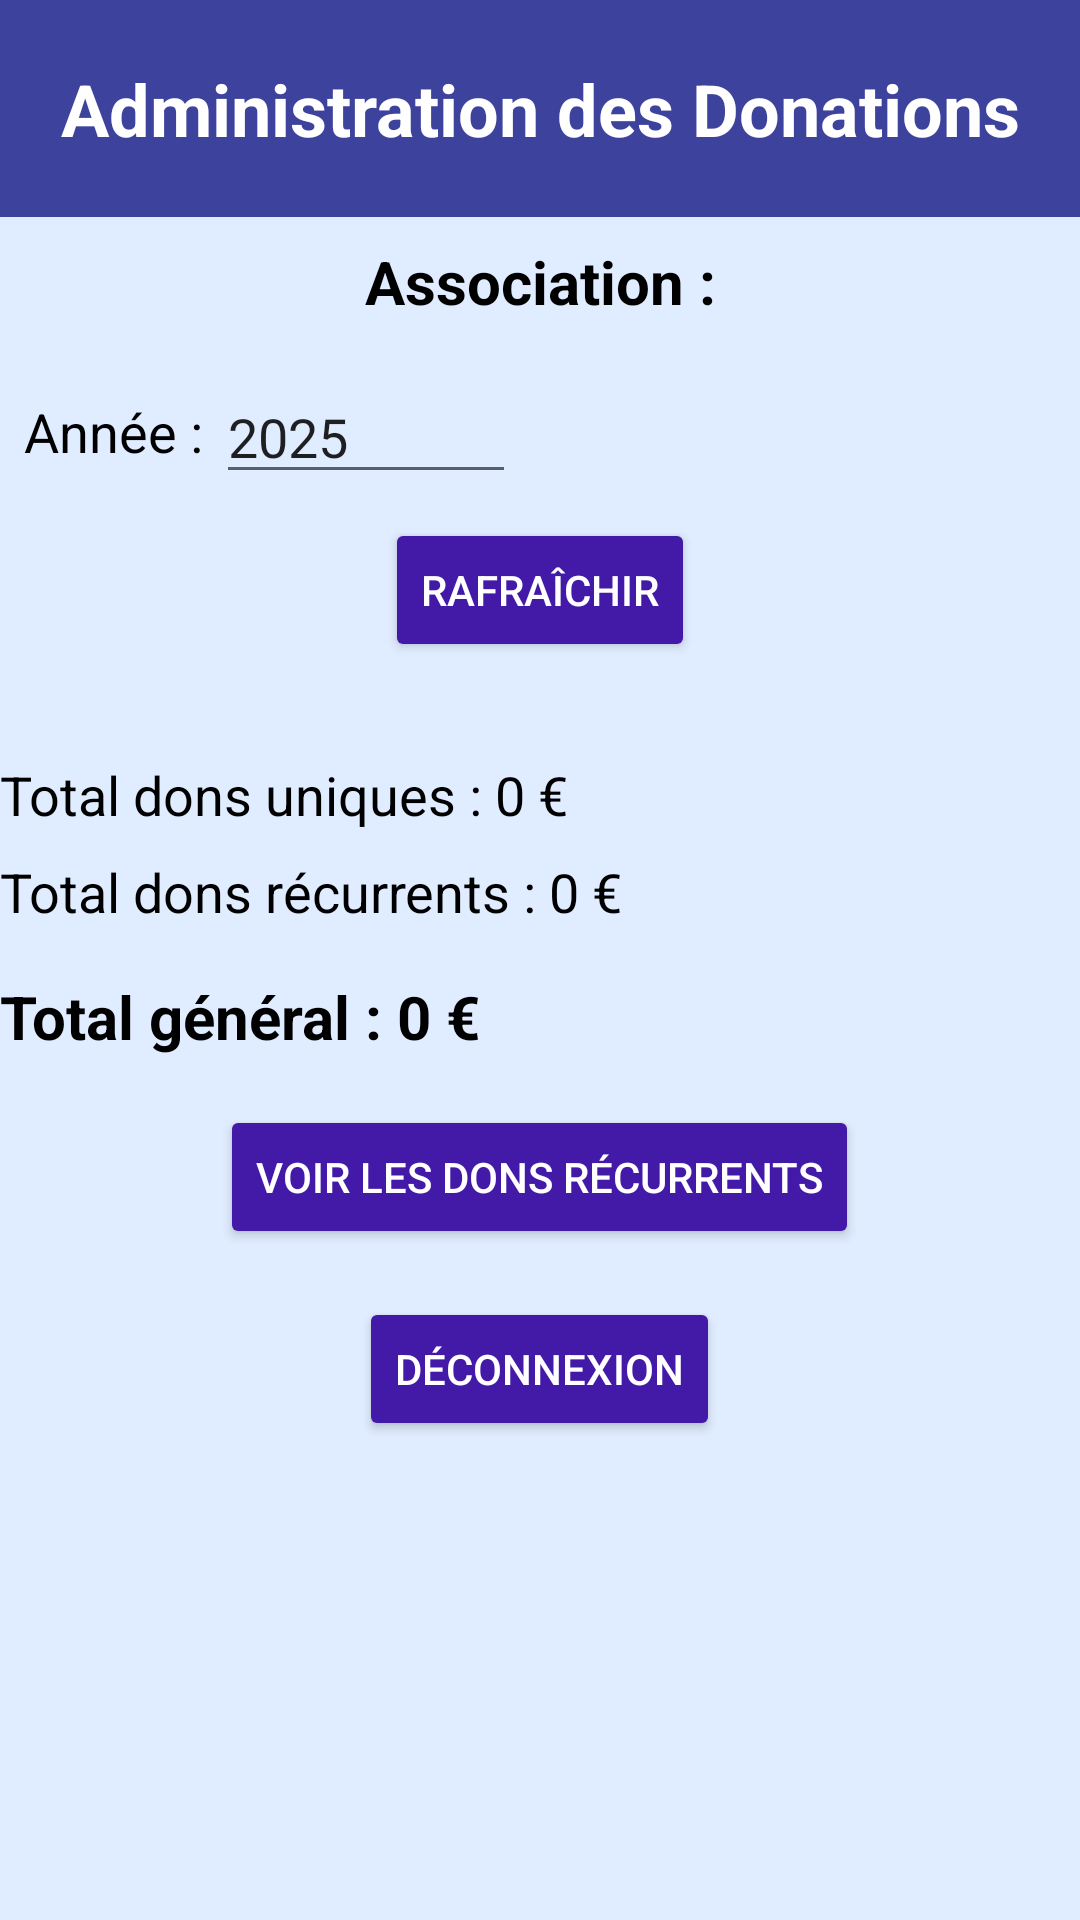

Here is an Android app screen rendered from its layout file. Give the layout XML and the strings, colors and styles it references.
<!-- AndroidManifest.xml: application theme Theme.ProjetSaeDon -->
<!-- res/layout/activity_admin_total_donations.xml -->
<?xml version="1.0" encoding="utf-8"?>
<LinearLayout
    xmlns:android="http://schemas.android.com/apk/res/android"
    xmlns:tools="http://schemas.android.com/tools"
    android:id="@+id/adminTotalRoot"
    android:layout_width="match_parent"
    android:layout_height="match_parent"
    tools:context=".admin.AdminTotalDonationsActivity"
    android:background="@color/BleuFond"
    android:orientation="vertical">

        
        <TextView
            android:id="@+id/textViewAdminTitle"
            android:layout_width="match_parent"
            android:layout_height="wrap_content"
            android:text="Administration des Donations"
            android:textSize="24sp"
            android:textStyle="bold"
            android:gravity="center"
            android:background="@color/dark_blue"
            android:textColor="@color/white"
            android:padding="20dp" />

        
        <TextView
            android:id="@+id/textViewAssociationName"
            android:layout_width="match_parent"
            android:layout_height="wrap_content"
            android:text="Association :"
            android:textSize="20sp"
            android:textStyle="bold"
            android:gravity="center"
            android:textColor="@color/black"
            android:padding="8dp" />

        
        <LinearLayout
            android:layout_width="match_parent"
            android:layout_height="wrap_content"
            android:orientation="horizontal"
            android:gravity="center_vertical"
            android:padding="8dp">
            <TextView
                android:layout_width="wrap_content"
                android:layout_height="wrap_content"
                android:text="Année : "
                android:textSize="18sp"
                android:textColor="@color/black" />
            <EditText
                android:id="@+id/editTextYear"
                android:layout_width="100dp"
                android:layout_height="wrap_content"
                android:inputType="number"
                android:textSize="18sp"
                android:text="2025" />
        </LinearLayout>

        
        <Button
            android:id="@+id/buttonRefresh"
            android:layout_width="wrap_content"
            android:layout_height="wrap_content"
            android:text="Rafraîchir"
            android:layout_gravity="center"
            android:backgroundTint="@color/violetAccent"
            android:textColor="@color/white"
            android:padding="12dp"
            android:layout_marginBottom="16dp" />

        
        <TextView
            android:id="@+id/textViewTotalUnique"
            android:layout_width="wrap_content"
            android:layout_height="wrap_content"
            android:text="Total dons uniques : 0 €"
            android:textSize="18sp"
            android:textColor="@color/black"
            android:paddingTop="16dp" />

        <TextView
            android:id="@+id/textViewTotalRecurring"
            android:layout_width="wrap_content"
            android:layout_height="wrap_content"
            android:text="Total dons récurrents : 0 €"
            android:textSize="18sp"
            android:textColor="@color/black"
            android:paddingTop="8dp" />

        <TextView
            android:id="@+id/textViewTotalOverall"
            android:layout_width="wrap_content"
            android:layout_height="wrap_content"
            android:text="Total général : 0 €"
            android:textSize="20sp"
            android:textStyle="bold"
            android:textColor="@color/black"
            android:paddingTop="16dp" />

        
        <Button
            android:id="@+id/buttonViewRecurring"
            android:layout_width="wrap_content"
            android:layout_height="wrap_content"
            android:text="Voir les dons récurrents"
            android:layout_marginTop="16dp"
            android:layout_gravity="center"
            android:backgroundTint="@color/violetAccent"
            android:textColor="@color/white"
            android:padding="12dp" />

        
        <Button
            android:id="@+id/buttonLogout"
            android:layout_width="wrap_content"
            android:layout_height="wrap_content"
            android:text="Déconnexion"
            android:layout_marginTop="16dp"
            android:layout_gravity="center"
            android:backgroundTint="@color/violetAccent"
            android:textColor="@color/white"
            android:padding="12dp" />
</LinearLayout>
<!-- resources referenced by this layout -->
<resources>
  <color name="BleuFond">#E0ECFF</color>
  <color name="black">#FF000000</color>
  <color name="dark_blue">#3d429c</color>
  <color name="violetAccent">#4319A8</color>
  <color name="white">#FFFFFFFF</color>
  <style name="Theme.ProjetSaeDon" parent="Base.Theme.ProjetSaeDon" />
  <style name="Base.Theme.ProjetSaeDon" parent="Theme.AppCompat.Light.NoActionBar">
          
          
      </style>
</resources>
